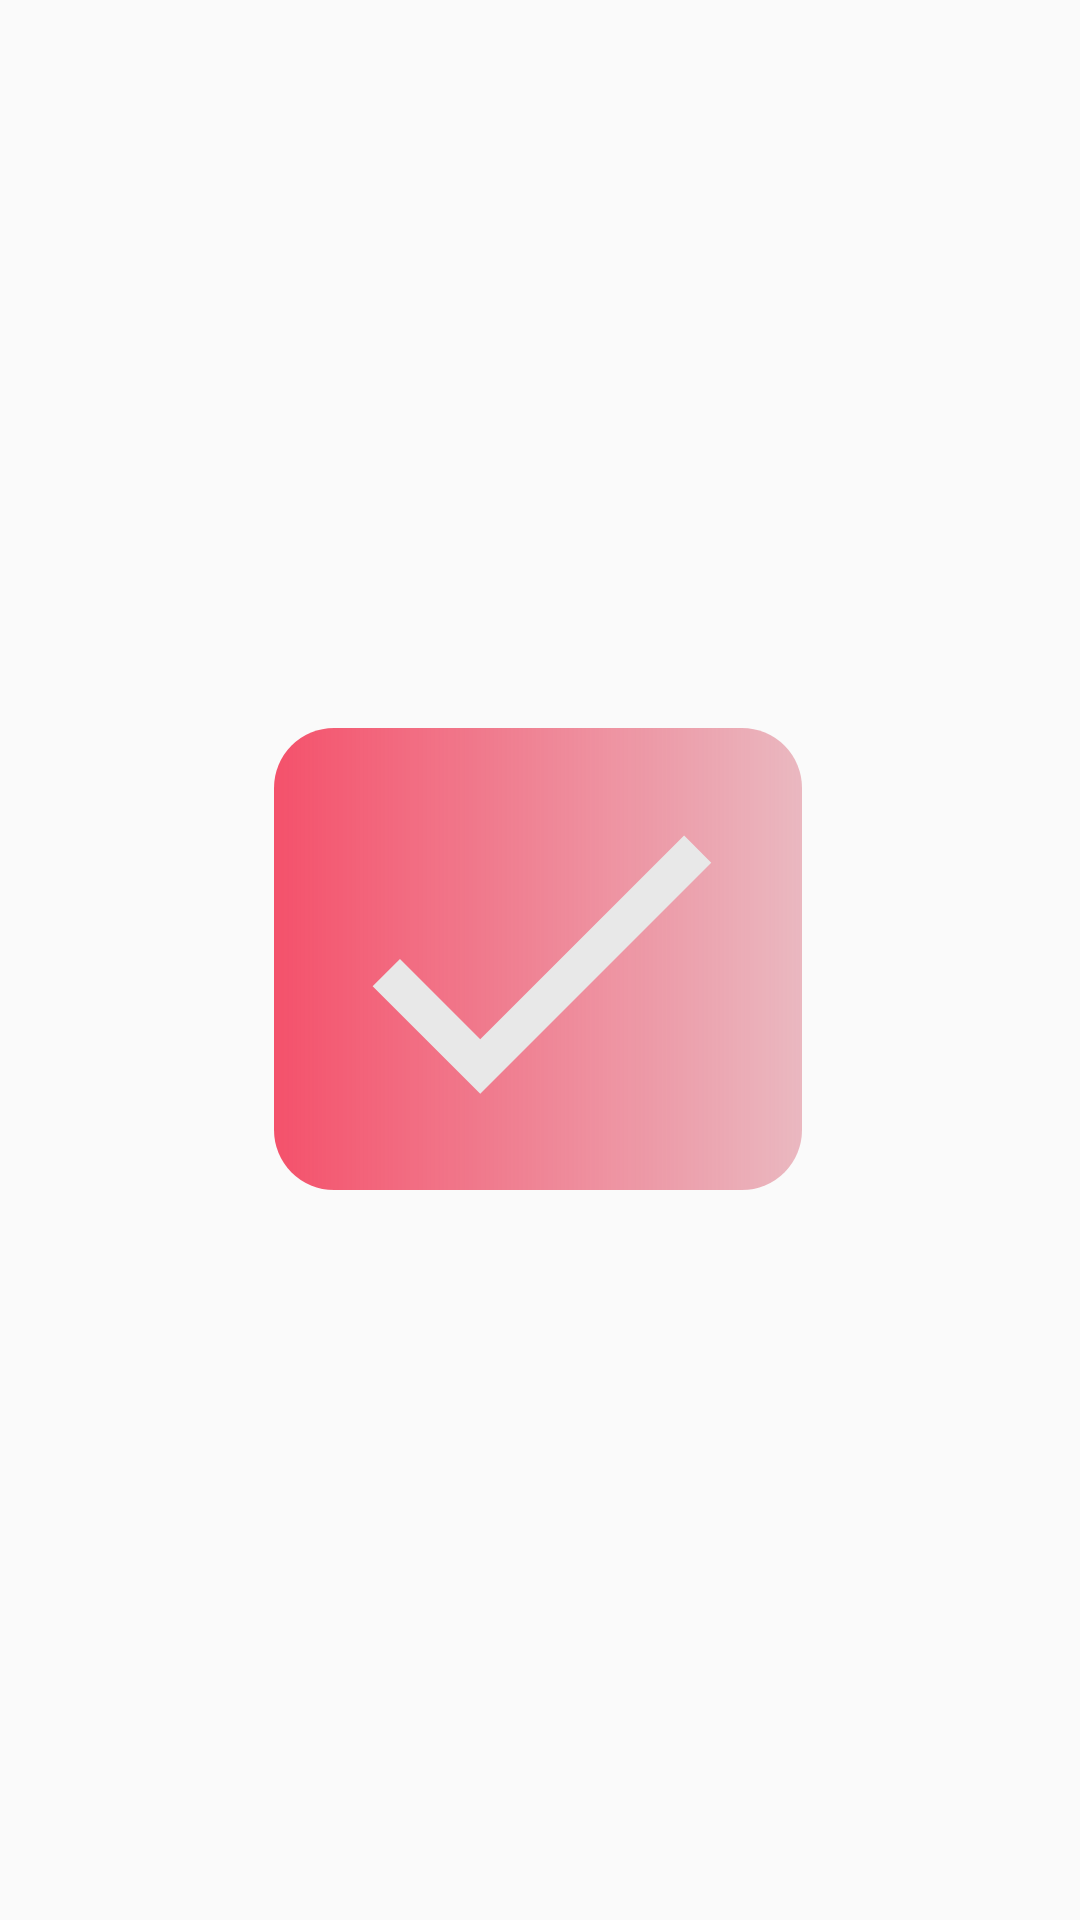

Layout XML and referenced resources for this Android screen:
<!-- AndroidManifest.xml: activity theme SplashScreen -->
<!-- res/layout/splash_screen.xml -->
<?xml version="1.0" encoding="utf-8"?>
<androidx.constraintlayout.widget.ConstraintLayout xmlns:android="http://schemas.android.com/apk/res/android"
    xmlns:app="http://schemas.android.com/apk/res-auto"
    xmlns:tools="http://schemas.android.com/tools"
    android:layout_width="match_parent"
    android:layout_height="match_parent"
    tools:context=".main.MainActivity">


    <ImageView
        android:id="@+id/imageView"
        android:layout_width="176dp"
        android:layout_height="154dp"
        android:background="@drawable/bg_rounded"
        android:src="@drawable/ic_check_black_24dp"
        android:tint="#E8E8E8"
        app:layout_constraintBottom_toBottomOf="parent"
        app:layout_constraintEnd_toEndOf="parent"
        app:layout_constraintHorizontal_bias="0.497"
        app:layout_constraintStart_toStartOf="parent"
        app:layout_constraintTop_toTopOf="parent"
        app:layout_constraintVertical_bias="0.499" />
</androidx.constraintlayout.widget.ConstraintLayout>
<!-- resources referenced by this layout -->
<resources>
  <!-- drawable bg_rounded (drawable-v24) -->
  <?xml version="1.0" encoding="utf-8"?>
      <shape xmlns:android="http://schemas.android.com/apk/res/android">
          <corners android:radius="20dp" />
      <gradient
          android:startColor="@color/colorPrimaryDark"
          android:endColor="#81DA7787"
          android:angle="360"/>
      </shape>
  <!-- drawable ic_check_black_24dp (drawable) -->
  <vector android:height="24dp" android:tint="#FF5C8C"
      android:viewportHeight="24.0" android:viewportWidth="24.0"
      android:width="24dp" xmlns:android="http://schemas.android.com/apk/res/android">
      <path android:fillColor="#FF000000" android:pathData="M9,16.17L4.83,12l-1.42,1.41L9,19 21,7l-1.41,-1.41z"/>
  </vector>
  <style name="SplashScreen" parent="Theme.AppCompat.Light.NoActionBar">
      </style>
  <color name="colorPrimaryDark">#f4516b</color>
</resources>
